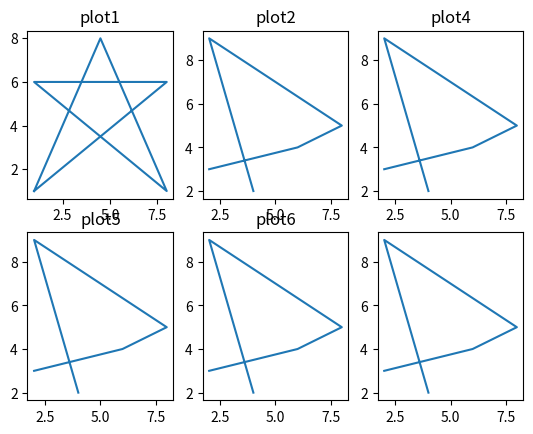

Recreate this plot in Python.
import numpy as np
from matplotlib import pyplot as plt

x1 = np.array([1,4.5,8,1,8,1])
y1 = np.array([1,8,1,6,6,1])
plt.subplot(2,3,1)
plt.plot(x1,y1)
plt.title("plot1")
x2 = np.array([2,6,8,2,4])
y2 = np.array([3,4,5,9,2])
plt.subplot(2,3,2)
plt.plot(x2,y2)
plt.title("plot2")
x3 = np.array([2,6,8,2,4])
y3 = np.array([3,4,5,9,2])
plt.subplot(2,3,3)
plt.plot(x3,y3)
plt.title("plot3")
x4 = np.array([2,6,8,2,4])
y4 = np.array([3,4,5,9,2])
plt.title("plot4")
plt.subplot(2,3,4)
plt.plot(x4,y4)
x5 = np.array([2,6,8,2,4])
y5 = np.array([3,4,5,9,2])
plt.title("plot5")
plt.subplot(2,3,5)
plt.plot(x5,y5)
x6 = np.array([2,6,8,2,4])
y6 = np.array([3,4,5,9,2])
plt.title("plot6")
plt.subplot(2,3,6)
plt.plot(x6,y6)
plt.show()